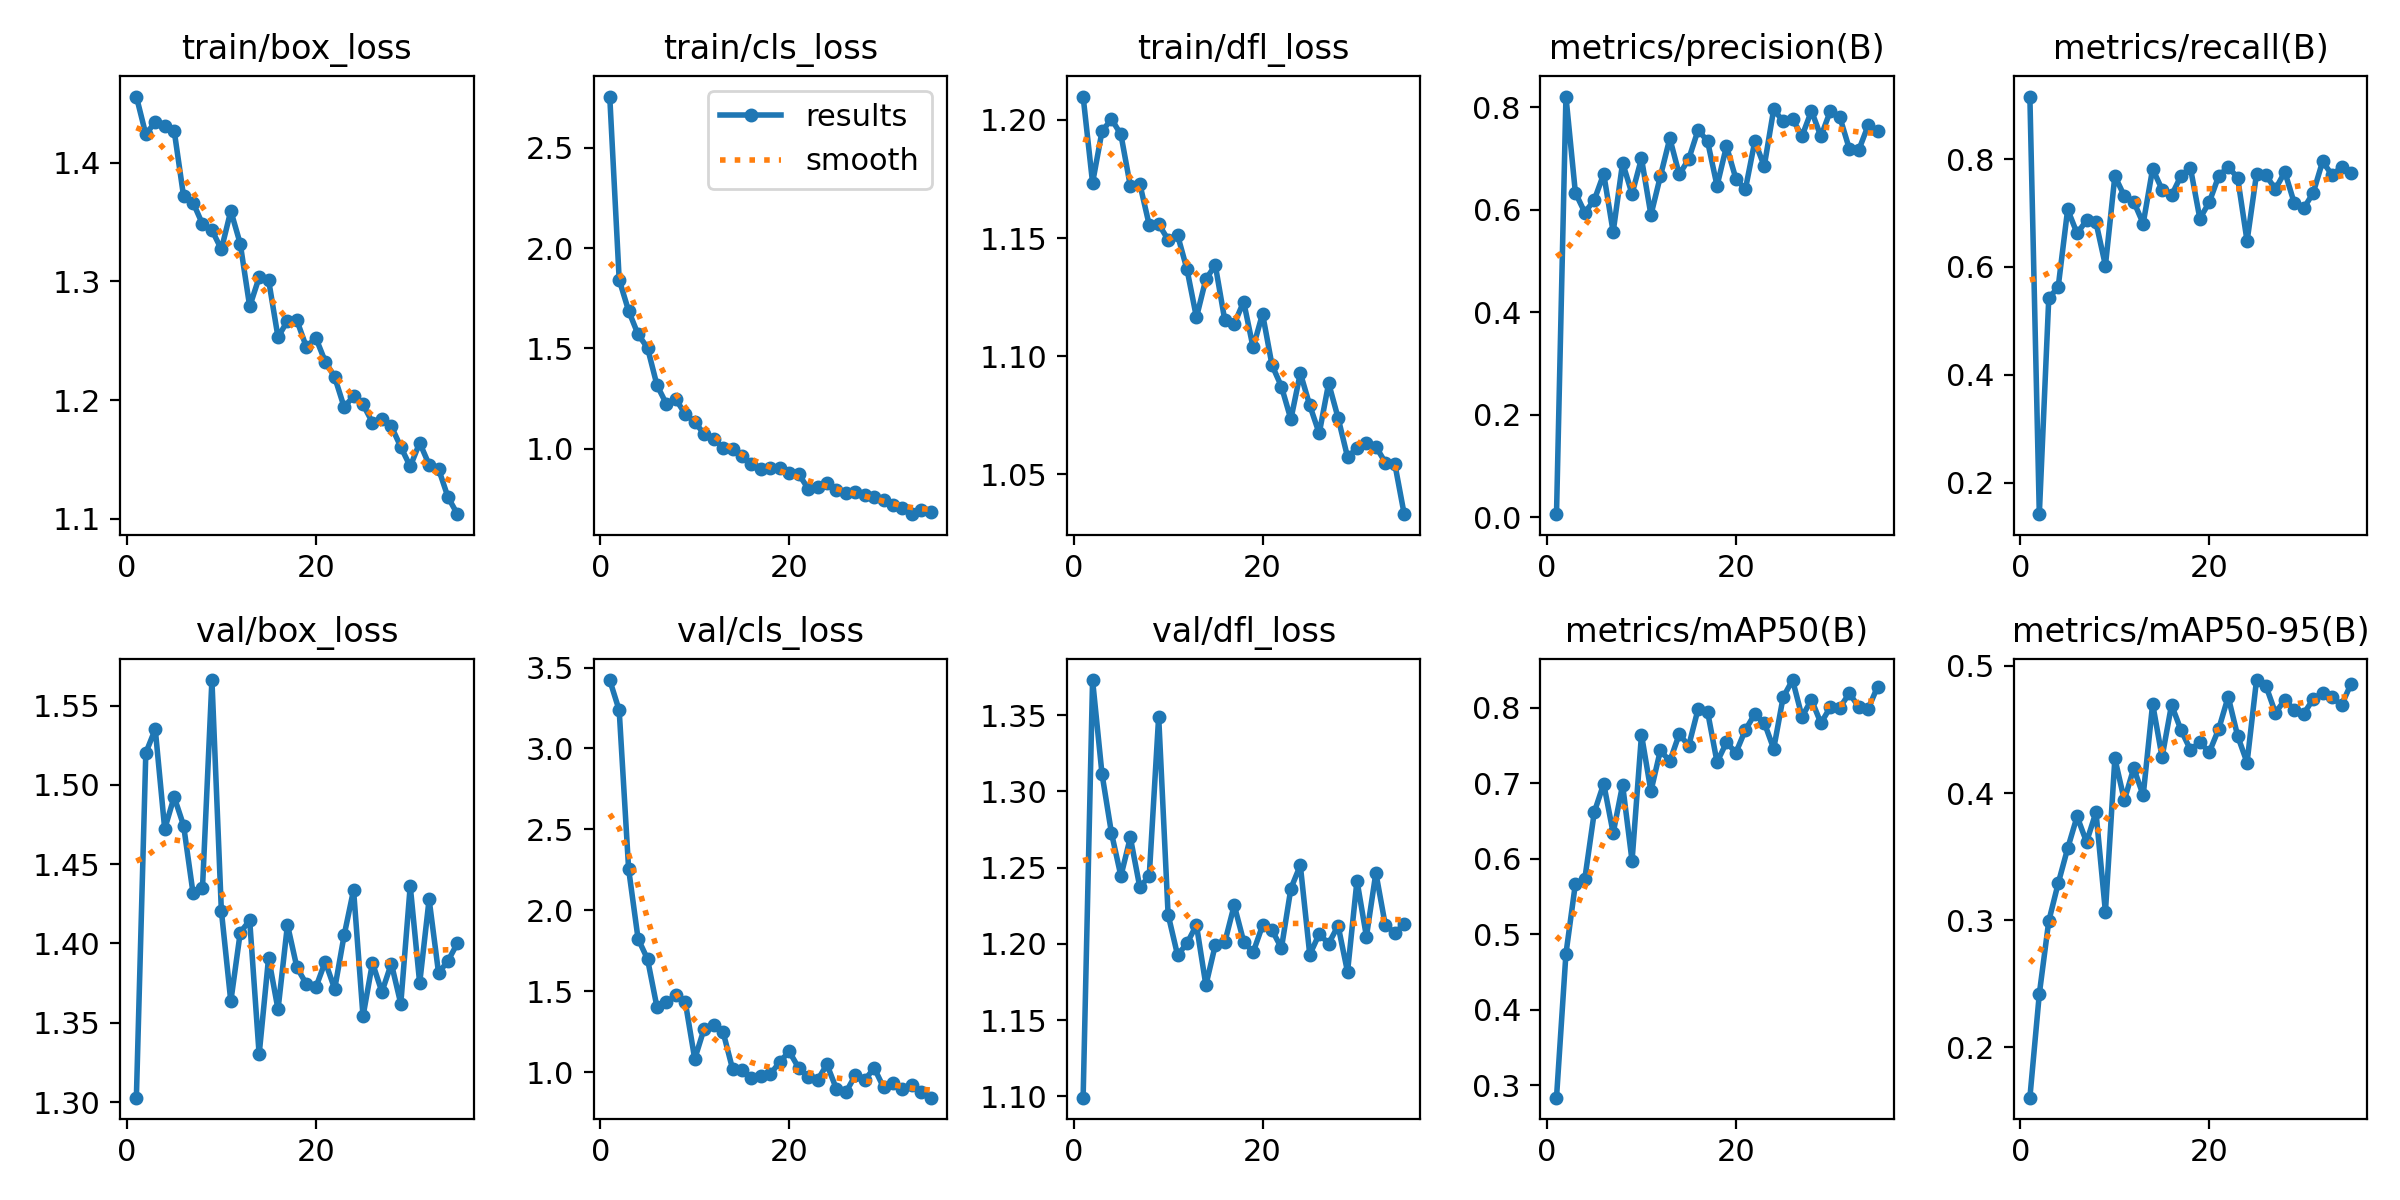

The data file committed next to this chart (first rows):
epoch, time, train/box_loss, train/cls_loss, train/dfl_loss, metrics/precision(B), metrics/recall(B), metrics/mAP50(B), metrics/mAP50-95(B), val/box_loss, val/cls_loss, val/dfl_loss, lr/pg0, lr/pg1, lr/pg2
1, 200.1, 1.456, 2.754, 1.21, 0.0061, 0.916, 0.2836, 0.1605, 1.303, 3.423, 1.099, 0.000541, 0.000541, 0.000541
2, 398.3, 1.424, 1.842, 1.173, 0.8207, 0.1415, 0.4743, 0.2421, 1.52, 3.235, 1.373, 0.001075, 0.001075, 0.001075
3, 596.3, 1.434, 1.687, 1.195, 0.6331, 0.5417, 0.5669, 0.2993, 1.535, 2.254, 1.311, 0.001587, 0.001587, 0.001587
4, 793.3, 1.431, 1.57, 1.2, 0.5945, 0.5631, 0.5737, 0.329, 1.472, 1.824, 1.273, 0.001568, 0.001568, 0.001568
5, 988.9, 1.427, 1.503, 1.194, 0.6189, 0.7066, 0.6618, 0.3565, 1.492, 1.698, 1.245, 0.001535, 0.001535, 0.001535
6, 1443, 1.372, 1.317, 1.172, 0.6698, 0.6622, 0.6996, 0.3816, 1.474, 1.402, 1.27, 0.001502, 0.001502, 0.001502
7, 1640, 1.366, 1.223, 1.173, 0.5564, 0.6863, 0.6343, 0.3615, 1.432, 1.432, 1.237, 0.001469, 0.001469, 0.001469
8, 1836, 1.348, 1.247, 1.156, 0.6915, 0.6827, 0.698, 0.385, 1.435, 1.473, 1.244, 0.001436, 0.001436, 0.001436
9, 2033, 1.343, 1.172, 1.156, 0.6308, 0.6026, 0.5974, 0.3065, 1.566, 1.433, 1.349, 0.001403, 0.001403, 0.001403
10, 2235, 1.327, 1.134, 1.149, 0.7, 0.7686, 0.7645, 0.4272, 1.421, 1.081, 1.219, 0.00137, 0.00137, 0.00137
11, 2442, 1.359, 1.073, 1.151, 0.5897, 0.7315, 0.6897, 0.3944, 1.363, 1.269, 1.193, 0.001337, 0.001337, 0.001337
12, 2648, 1.332, 1.049, 1.137, 0.6651, 0.7209, 0.7438, 0.4195, 1.407, 1.29, 1.2, 0.001304, 0.001304, 0.001304
13, 2855, 1.279, 1.005, 1.116, 0.7391, 0.6804, 0.7294, 0.3982, 1.415, 1.248, 1.212, 0.001271, 0.001271, 0.001271
14, 3061, 1.303, 1.001, 1.133, 0.6687, 0.7821, 0.7654, 0.4702, 1.33, 1.021, 1.173, 0.001238, 0.001238, 0.001238
15, 3261, 1.301, 0.9625, 1.138, 0.6985, 0.7434, 0.7498, 0.4282, 1.391, 1.014, 1.199, 0.001205, 0.001205, 0.001205
16, 3457, 1.253, 0.9224, 1.115, 0.7559, 0.7326, 0.7988, 0.4693, 1.358, 0.9648, 1.201, 0.001172, 0.001172, 0.001172
17, 3657, 1.267, 0.9013, 1.114, 0.7332, 0.7689, 0.795, 0.4496, 1.412, 0.9783, 1.225, 0.001139, 0.001139, 0.001139
18, 3853, 1.267, 0.9043, 1.123, 0.6466, 0.7839, 0.7282, 0.4341, 1.385, 0.9871, 1.202, 0.001106, 0.001106, 0.001106
19, 4052, 1.245, 0.905, 1.104, 0.7238, 0.6897, 0.7543, 0.4399, 1.374, 1.062, 1.194, 0.001073, 0.001073, 0.001073
20, 4252, 1.253, 0.8791, 1.118, 0.6603, 0.7201, 0.7408, 0.4321, 1.372, 1.128, 1.212, 0.00104, 0.00104, 0.00104
21, 4452, 1.232, 0.8753, 1.096, 0.6394, 0.7687, 0.7708, 0.4504, 1.388, 1.026, 1.209, 0.001007, 0.001007, 0.001007
22, 4650, 1.219, 0.8024, 1.087, 0.7334, 0.7855, 0.792, 0.4757, 1.371, 0.9669, 1.197, 0.0009739, 0.0009739, 0.0009739
23, 4849, 1.194, 0.81, 1.073, 0.685, 0.7656, 0.7805, 0.445, 1.405, 0.9503, 1.236, 0.0009409, 0.0009409, 0.0009409
24, 5048, 1.203, 0.8297, 1.093, 0.7958, 0.6479, 0.7459, 0.4239, 1.434, 1.047, 1.252, 0.0009078, 0.0009078, 0.0009078
25, 5263, 1.196, 0.7944, 1.079, 0.7722, 0.7723, 0.8142, 0.4889, 1.354, 0.8962, 1.193, 0.0008748, 0.0008748, 0.0008748
26, 5479, 1.181, 0.7785, 1.067, 0.7765, 0.7699, 0.837, 0.4842, 1.388, 0.8745, 1.207, 0.0008418, 0.0008418, 0.0008418
27, 5702, 1.184, 0.7834, 1.089, 0.7436, 0.7444, 0.7884, 0.4631, 1.369, 0.9799, 1.2, 0.0008088, 0.0008088, 0.0008088
28, 5927, 1.178, 0.7689, 1.074, 0.7927, 0.7761, 0.8108, 0.4733, 1.387, 0.9502, 1.212, 0.0007758, 0.0007758, 0.0007758
29, 6143, 1.161, 0.7617, 1.057, 0.7429, 0.7183, 0.7799, 0.4656, 1.362, 1.026, 1.182, 0.0007428, 0.0007428, 0.0007428
30, 6360, 1.144, 0.7441, 1.061, 0.7927, 0.7088, 0.8011, 0.4624, 1.436, 0.9051, 1.241, 0.0007098, 0.0007098, 0.0007098
31, 6579, 1.164, 0.7228, 1.063, 0.7809, 0.7371, 0.8004, 0.4738, 1.375, 0.9307, 1.205, 0.0006768, 0.0006768, 0.0006768
32, 6780, 1.146, 0.7044, 1.062, 0.7192, 0.7958, 0.8193, 0.4788, 1.428, 0.8939, 1.247, 0.0006438, 0.0006438, 0.0006438
33, 6987, 1.142, 0.6747, 1.055, 0.7158, 0.7702, 0.8017, 0.4751, 1.381, 0.9184, 1.212, 0.0006108, 0.0006108, 0.0006108
34, 7192, 1.118, 0.6939, 1.055, 0.7645, 0.7851, 0.7987, 0.4693, 1.389, 0.8765, 1.207, 0.0005778, 0.0005778, 0.0005778
35, 7394, 1.104, 0.6867, 1.033, 0.7531, 0.7749, 0.8281, 0.4856, 1.4, 0.8419, 1.213, 0.0005448, 0.0005448, 0.0005448
